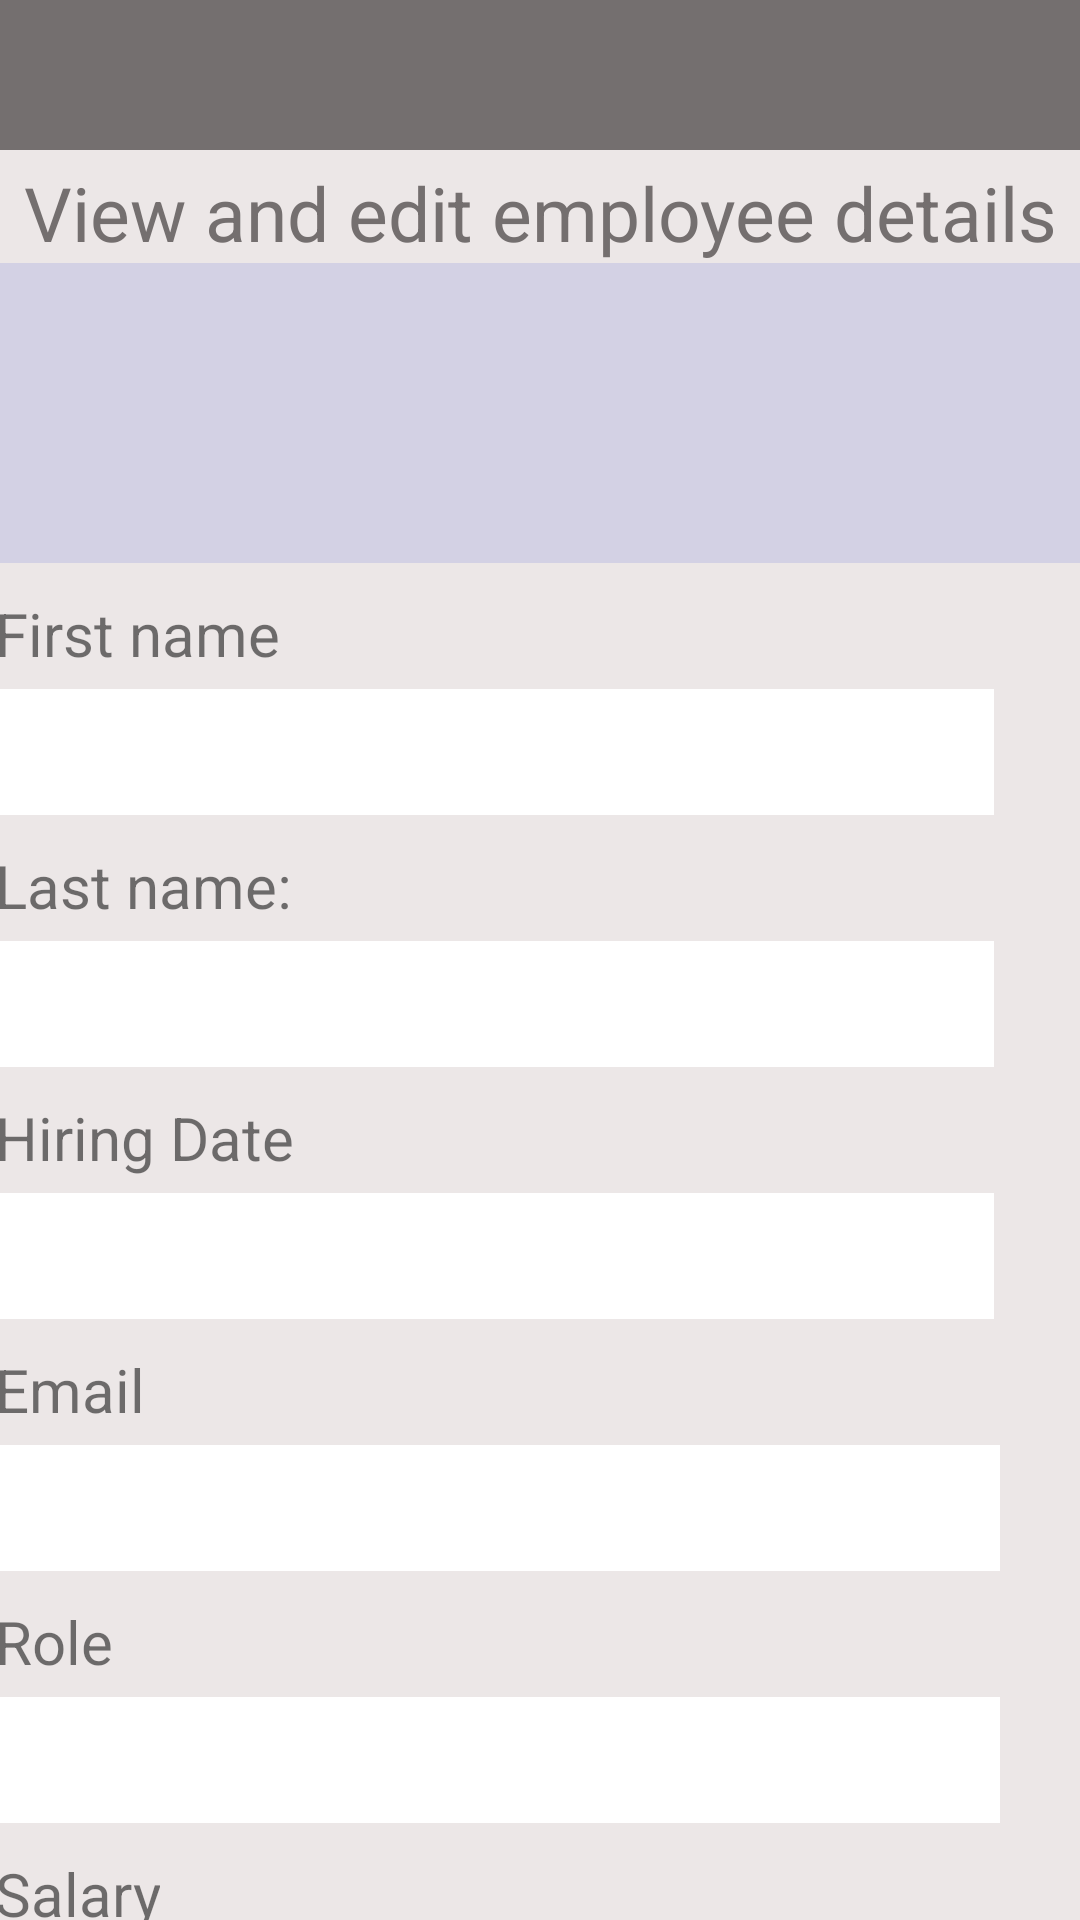

The Android layout XML behind this screen, and the referenced resources:
<!-- AndroidManifest.xml: application theme Theme.FinalAttempt -->
<!-- res/layout/activity_admin_view_and_edit_employee.xml -->
<?xml version="1.0" encoding="utf-8"?>
<androidx.constraintlayout.widget.ConstraintLayout xmlns:android="http://schemas.android.com/apk/res/android"
    xmlns:app="http://schemas.android.com/apk/res-auto"
    xmlns:tools="http://schemas.android.com/tools"
    android:id="@+id/main"
    android:layout_width="match_parent"
    android:layout_height="match_parent"
    tools:context=".admin_view_and_edit_Employee"
    android:background="@color/StandardBackGround">>

    <TextView
        android:id="@+id/textView21"
        android:layout_width="match_parent"
        android:layout_height="50dp"
        android:background="@drawable/box"
        app:layout_constraintEnd_toEndOf="parent"
        app:layout_constraintStart_toStartOf="parent"
        app:layout_constraintTop_toTopOf="parent" />

    <TextView
        android:id="@+id/EmployeeIntro"
        android:layout_width="364dp"
        android:layout_height="100dp"
        android:background="@color/SecondaryBackGroundColour"
        android:textSize="25sp"
        app:layout_constraintEnd_toEndOf="parent"
        app:layout_constraintStart_toStartOf="parent"
        app:layout_constraintTop_toBottomOf="@+id/textView16" />

    <TextView
        android:id="@+id/textView67"
        android:layout_width="wrap_content"
        android:layout_height="wrap_content"
        android:text="First name"
        android:paddingTop="10dp"
        android:textSize="20sp"
        android:paddingBottom="5dp"
        app:layout_constraintStart_toStartOf="@+id/EmployeeIntro"
        app:layout_constraintTop_toBottomOf="@+id/EmployeeIntro" />

    <TextView
        android:id="@+id/textView69"
        android:layout_width="wrap_content"
        android:layout_height="wrap_content"
        android:text="Last name: "
        android:paddingTop="10dp"
        android:textSize="20sp"
        android:paddingBottom="5dp"
        app:layout_constraintStart_toStartOf="@+id/FNameView"
        app:layout_constraintTop_toBottomOf="@+id/FNameView" />

    <TextView
        android:id="@+id/textView70"
        android:layout_width="wrap_content"
        android:layout_height="wrap_content"
        android:text="Hiring Date"
        android:paddingTop="10dp"
        android:textSize="20sp"
        android:paddingBottom="5dp"
        app:layout_constraintStart_toStartOf="@+id/LnameView"
        app:layout_constraintTop_toBottomOf="@+id/LnameView" />

    <EditText
        android:id="@+id/EmailView"
        android:layout_width="335dp"
        android:layout_height="42dp"
        android:background="@color/white"
        android:paddingBottom="5dp"
        android:textSize="20sp"
        app:layout_constraintStart_toStartOf="@+id/textView106"
        app:layout_constraintTop_toBottomOf="@+id/textView106" />

    <EditText
        android:id="@+id/SalaryView"
        android:layout_width="335dp"
        android:layout_height="42dp"
        android:textSize="20sp"
        android:paddingBottom="5dp"
        android:background="@color/white"
        app:layout_constraintStart_toStartOf="@+id/textView107"
        app:layout_constraintTop_toBottomOf="@+id/textView12" />

    <EditText
        android:id="@+id/roleView"
        android:layout_width="335dp"
        android:layout_height="42dp"
        android:textSize="20sp"
        android:background="@color/white"
        app:layout_constraintStart_toStartOf="@+id/textView107"
        app:layout_constraintTop_toBottomOf="@+id/textView107" />

    <EditText
        android:id="@+id/LnameView"
        android:layout_width="333dp"
        android:layout_height="42dp"
        android:paddingTop="10sp"
        android:textSize="20sp"
        android:background="@color/white"
        app:layout_constraintStart_toStartOf="@+id/textView69"
        app:layout_constraintTop_toBottomOf="@+id/textView69" />

    <EditText
        android:id="@+id/HdateView"
        android:layout_width="333dp"
        android:textSize="20sp"
        android:layout_height="42dp"
        android:background="@color/white"
        app:layout_constraintStart_toStartOf="@+id/textView70"
        app:layout_constraintTop_toBottomOf="@+id/textView70" />

    <EditText
        android:id="@+id/FNameView"
        android:layout_width="333dp"
        android:layout_height="42dp"
        android:paddingTop="5dp"
        android:textSize="20sp"
        android:background="@color/white"
        app:layout_constraintStart_toStartOf="@+id/textView67"
        app:layout_constraintTop_toBottomOf="@+id/textView67" />

    <TextView
        android:id="@+id/textView106"
        android:layout_width="wrap_content"
        android:layout_height="wrap_content"
        android:text="Email"
        android:paddingBottom="5dp"
        android:paddingTop="10dp"
        android:textSize="20sp"
        app:layout_constraintStart_toStartOf="@+id/HdateView"
        app:layout_constraintTop_toBottomOf="@+id/HdateView" />

    <TextView
        android:id="@+id/textView107"
        android:layout_width="wrap_content"
        android:layout_height="wrap_content"
        android:text="Role"
        android:paddingBottom="5dp"
        android:paddingTop="10dp"
        android:textSize="20sp"
        app:layout_constraintStart_toStartOf="@+id/EmailView"
        app:layout_constraintTop_toBottomOf="@+id/EmailView" />

    <Button
        android:id="@+id/BackButton"
        android:layout_width="136dp"
        android:layout_height="47dp"
        android:layout_marginStart="24dp"
        android:background="@color/DeleteDenyColor"
        android:text="Back "
        android:textColor="@color/white"
        app:layout_constraintBottom_toBottomOf="parent"
        app:layout_constraintStart_toStartOf="parent"
        app:layout_constraintTop_toBottomOf="@+id/SalaryView" />

    <Button
        android:id="@+id/SaveChanges"
        android:layout_width="136dp"
        android:layout_height="47dp"
        android:background="@color/ConfirmColor"
        android:text="Save Changes"
        android:textColor="@color/white"
        app:layout_constraintBottom_toBottomOf="parent"
        app:layout_constraintEnd_toEndOf="parent"
        app:layout_constraintStart_toEndOf="@+id/BackButton"
        app:layout_constraintTop_toBottomOf="@+id/SalaryView" />

    <TextView
        android:id="@+id/textView12"
        android:layout_width="wrap_content"
        android:layout_height="wrap_content"
        android:text="Salary"
        android:paddingBottom="5dp"
        android:paddingTop="10dp"
        android:textSize="20sp"
        app:layout_constraintStart_toStartOf="@+id/roleView"
        app:layout_constraintTop_toBottomOf="@+id/roleView" />

    <TextView
        android:id="@+id/textView16"
        android:layout_width="wrap_content"
        android:layout_height="wrap_content"
        android:layout_marginTop="54dp"
        android:textSize="25sp"
        android:textColor="@color/StandardTextColour"
        android:text="View and edit employee details"
        app:layout_constraintEnd_toEndOf="parent"
        app:layout_constraintStart_toStartOf="parent"
        app:layout_constraintTop_toTopOf="@+id/textView21" />

    <TextView
        android:id="@+id/result"
        android:layout_width="wrap_content"
        android:layout_height="wrap_content"
        app:layout_constraintBottom_toTopOf="@+id/BackButton"
        app:layout_constraintEnd_toEndOf="parent"
        app:layout_constraintStart_toStartOf="@+id/SalaryView"
        app:layout_constraintTop_toBottomOf="@+id/SalaryView" />

</androidx.constraintlayout.widget.ConstraintLayout>
<!-- resources referenced by this layout -->
<resources>
  <color name="ConfirmColor">#56C6E5</color>
  <color name="DeleteDenyColor">#9B2E1F</color>
  <color name="SecondaryBackGroundColour">#D3D1E4</color>
  <color name="StandardBackGround">#ECE7E7</color>
  <color name="StandardTextColour">#746F6F</color>
  <color name="white">#FFFFFFFF</color>
  <!-- drawable box (drawable) -->
  <?xml version="1.0" encoding="utf-8"?>
  <selector xmlns:android="http://schemas.android.com/apk/res/android">
      <item>
          <shape android:shape="rectangle">
              <solid android:color="#746F6F"/>
  
          </shape>
      </item>
  
  </selector>
  <style name="Theme.FinalAttempt" parent="Base.Theme.FinalAttempt" />
  <style name="Base.Theme.FinalAttempt" parent="Theme.AppCompat.DayNight.NoActionBar">
          
          
      </style>
</resources>
